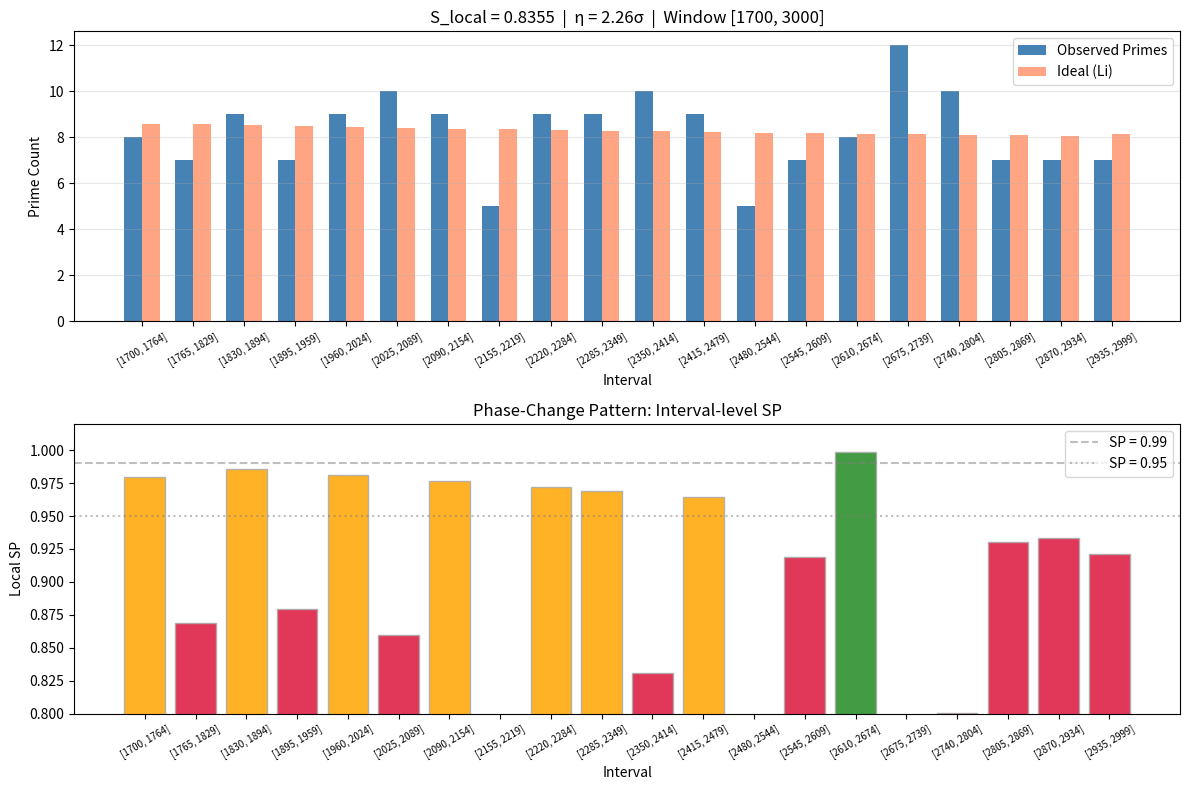

Source code (Python):
import math
import random
import statistics
import matplotlib
matplotlib.use('Agg')
import matplotlib.pyplot as plt

a, b = 1700, 3000
K = 20
M_perturb = 100
random.seed(42)


def sieve_range(start, end):
    is_prime = [True] * (end + 1)
    is_prime[0] = is_prime[1] = False
    limit = int(end**0.5) + 1
    for p in range(2, limit):
        if is_prime[p]:
            for multiple in range(max(p * p, (start // p) * p), end + 1, p):
                if multiple >= start:
                    is_prime[multiple] = False
    return [i for i in range(start, end + 1) if is_prime[i]]


primes_in_window = sieve_range(a, b)
total_primes = len(primes_in_window)
print(f"窗口 [{a}, {b}] 内素数个数: {total_primes}")


def li_approx(x):
    if x <= 2:
        return 0.0
    log_x = math.log(x)
    return x / log_x * (1 + 1 / log_x + 2 / (log_x**2))


interval_size = (b - a + 1) // K
ideal_counts = []
for i in range(K):
    left = a + i * interval_size
    right = left + interval_size - 1
    if i == K - 1:
        right = b
    ideal = li_approx(right + 1) - li_approx(left)
    ideal_counts.append(ideal)


def compute_S_local(prime_list):
    obs_counts = []
    for i in range(K):
        left = a + i * interval_size
        right = left + interval_size - 1
        if i == K - 1:
            right = b
        obs = sum(1 for p in prime_list if left <= p <= right)
        obs_counts.append(obs)
    SP_vals = []
    for obs, v_star in zip(obs_counts, ideal_counts):
        sigma = math.sqrt(v_star) if v_star > 0 else 1.0
        diff = obs - v_star
        SP_i = math.exp(- (diff ** 2) / (2 * sigma ** 2))
        SP_vals.append(SP_i)
    SP_mean = statistics.mean(SP_vals)
    delta_SP = statistics.variance(SP_vals) if K > 1 else 0.0
    S = SP_mean / (1 + delta_SP)
    return S, obs_counts


S_real, obs_real = compute_S_local(primes_in_window)
print(f"真实序列 S_local = {S_real:.6f}")

perturbed_S = []
all_numbers = list(range(a, b + 1))
for _ in range(M_perturb):
    fake_primes = random.sample(all_numbers, total_primes)
    S_fake, _ = compute_S_local(fake_primes)
    perturbed_S.append(S_fake)

mean_pert = statistics.mean(perturbed_S)
std_pert = statistics.stdev(perturbed_S)
count_higher = sum(1 for s in perturbed_S if s >= S_real)
p_val = (count_higher + 1) / (M_perturb + 1)
eta = (S_real - mean_pert) / std_pert if std_pert > 0 else float('inf')

print(f"\n扰动序列 S 均值: {mean_pert:.6f}")
print(f"扰动序列 S 标准差: {std_pert:.6f}")
print(f"效应量 η: {eta:.2f}")
print(f"p 值: {p_val:.4f}")
print(f"扰动序列中 S >= S_real 的条数: {count_higher}/{M_perturb}")

print(f"\n--- 逐区间素数分布 ---")
print(f"{'区间':<8} {'范围':<16} {'实际素数':<10} {'理想预测':<10} {'局部SP':<10}")
print("-" * 60)
for i in range(K):
    left = a + i * interval_size
    right = left + interval_size - 1
    if i == K - 1:
        right = b
    v_star = ideal_counts[i]
    sigma = math.sqrt(v_star) if v_star > 0 else 1.0
    diff = obs_real[i] - v_star
    SP_i = math.exp(- (diff ** 2) / (2 * sigma ** 2))
    print(f"区间{i+1:<3}  [{left:>4}, {right:>4}]  {obs_real[i]:<10}  {v_star:<10.2f}  {SP_i:<10.4f}")

SP_local_list = []
for i in range(K):
    v_star = ideal_counts[i]
    sigma = math.sqrt(v_star) if v_star > 0 else 1.0
    diff = obs_real[i] - v_star
    SP_local_list.append(math.exp(- (diff ** 2) / (2 * sigma ** 2)))

fig, (ax1, ax2) = plt.subplots(2, 1, figsize=(12, 8))

items = [f'[{a + i * interval_size}, {a + (i+1) * interval_size - 1}]' for i in range(K)]
x = range(K)
width = 0.35
ax1.bar([i - width/2 for i in x], obs_real, width, color='steelblue', label='Observed Primes')
ax1.bar([i + width/2 for i in x], ideal_counts, width, color='coral', alpha=0.7, label='Ideal (Li)')
ax1.set_xlabel('Interval')
ax1.set_ylabel('Prime Count')
ax1.set_title(f'S_local = {S_real:.4f}  |  η = {eta:.2f}σ  |  Window [{a}, {b}]')
ax1.set_xticks(x)
ax1.set_xticklabels(items, rotation=30, fontsize=7)
ax1.legend()
ax1.grid(True, alpha=0.3, axis='y')

colors = ['forestgreen' if sp >= 0.99 else 'orange' if sp >= 0.95 else 'crimson' for sp in SP_local_list]
bars = ax2.bar(range(K), SP_local_list, color=colors, edgecolor='darkgrey', alpha=0.85)
ax2.axhline(y=0.99, color='grey', linestyle='--', alpha=0.5, label='SP = 0.99')
ax2.axhline(y=0.95, color='grey', linestyle=':', alpha=0.5, label='SP = 0.95')
ax2.set_xlabel('Interval')
ax2.set_ylabel('Local SP')
ax2.set_title('Phase-Change Pattern: Interval-level SP')
ax2.set_xticks(x)
ax2.set_xticklabels(items, rotation=30, fontsize=7)
ax2.set_ylim(0.8, 1.02)
ax2.legend()

plt.tight_layout()
plt.savefig('08_wide_phase_transition.png', dpi=150)
plt.close()
print("图已保存: 08_wide_phase_transition.png")
